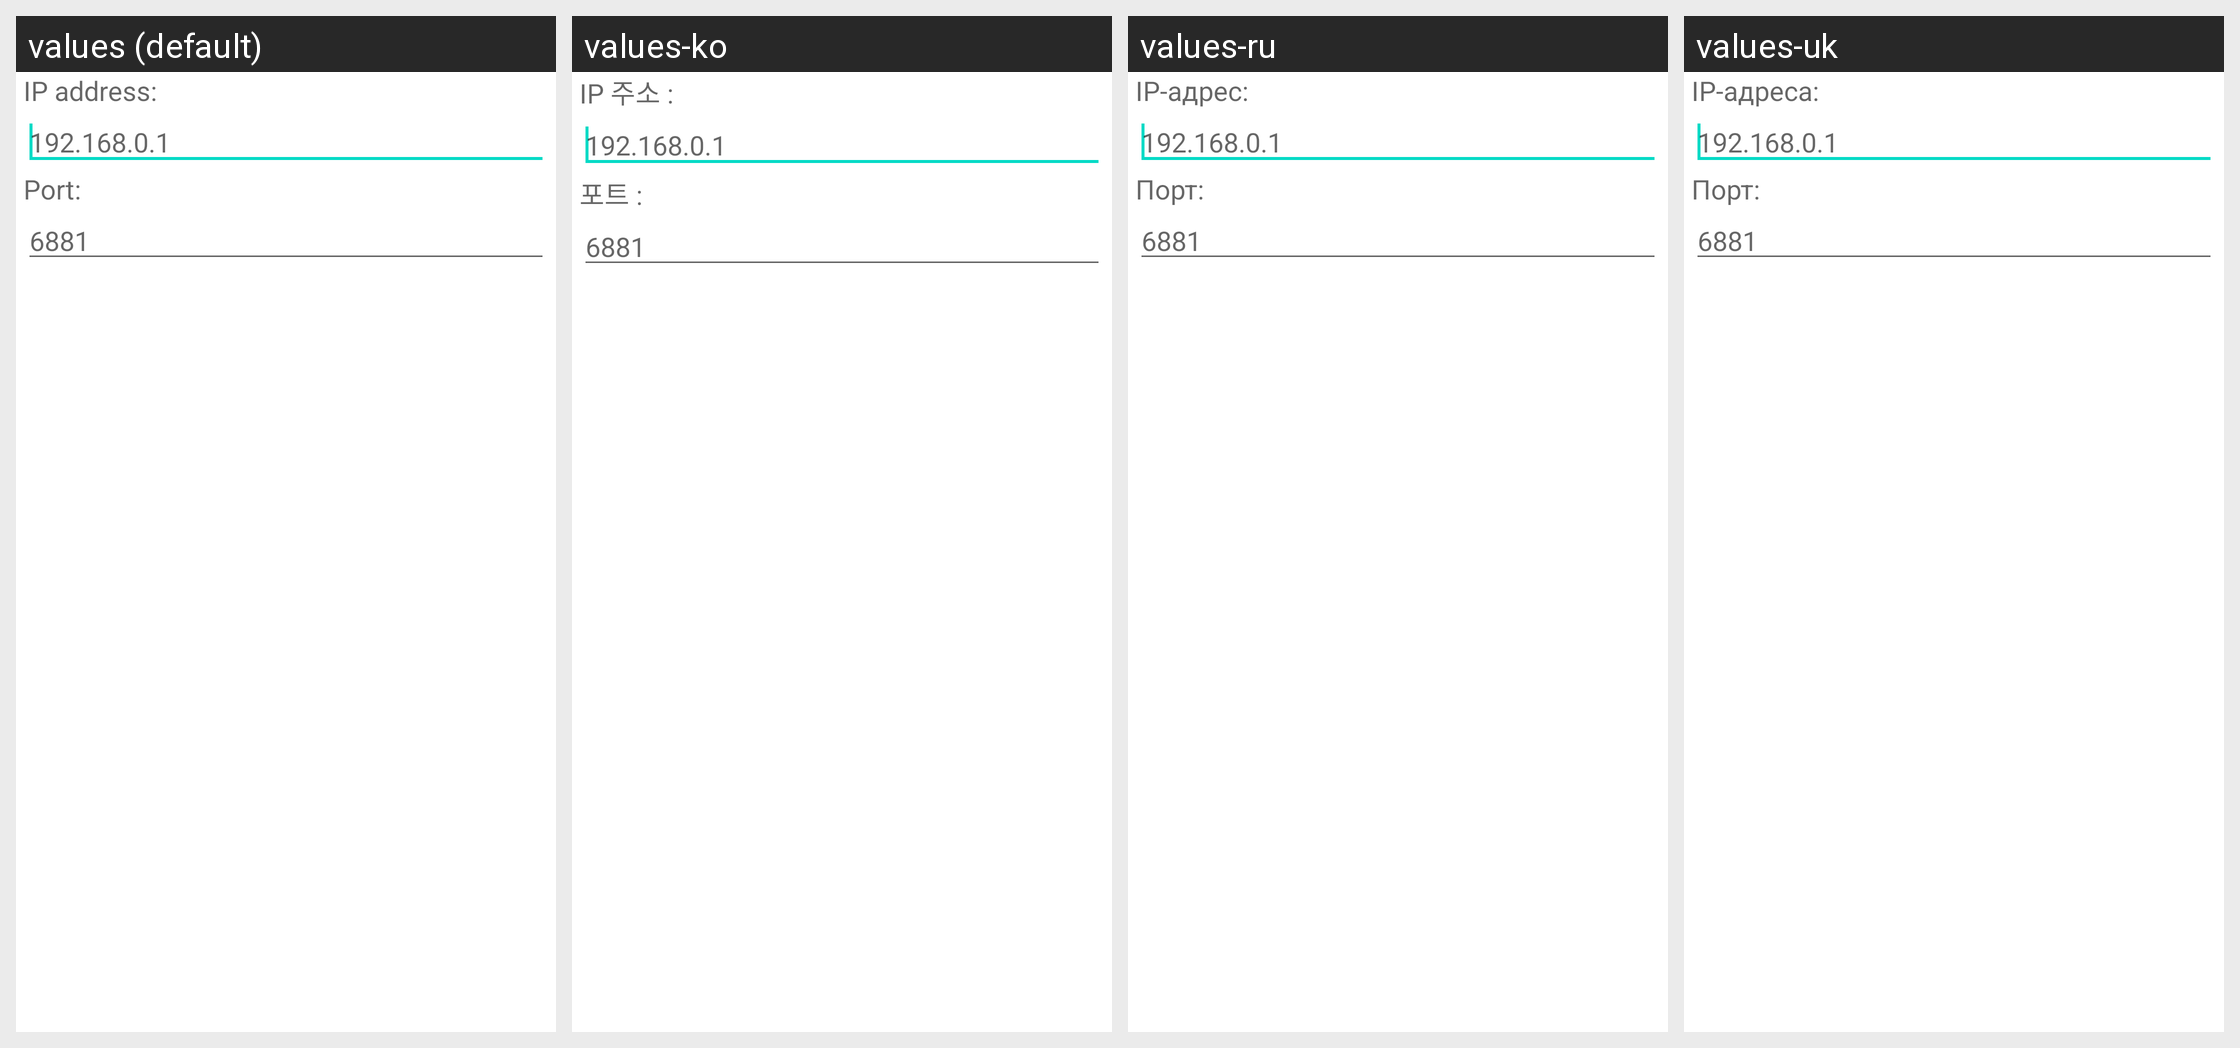

Translations of the strings shown on this Android screen, per locale in the grid:
Android screen res/layout/dialog_add_peer.xml rendered under 4 locales, left to right: values (default), values-ko, values-ru, values-uk. Device: Nexus 5 (rendered at 1080×1920; each locale shown at half size, 540×960, under a caption strip naming it); theme Theme.MaterialComponents.DayNight.NoActionBar.
Other locales in the repository, not shown: values-de, values-es, values-fr, values-hu, values-it, values-ja, values-nl, values-pl, values-pt, values-ro, values-tr, values-zh.
Strings drawn on this screen, with the default value and each locale's value (text and hints the layout hard-codes, and strings that could not be matched under every locale, appear in the picture but are not listed):

ip_address
  values: IP address:
  values-ko: IP 주소 :
  values-ru: IP-адрес:
  values-uk: IP-адреса:

port
  values: Port:
  values-ko: 포트 :
  values-ru: Порт:
  values-uk: Порт:
